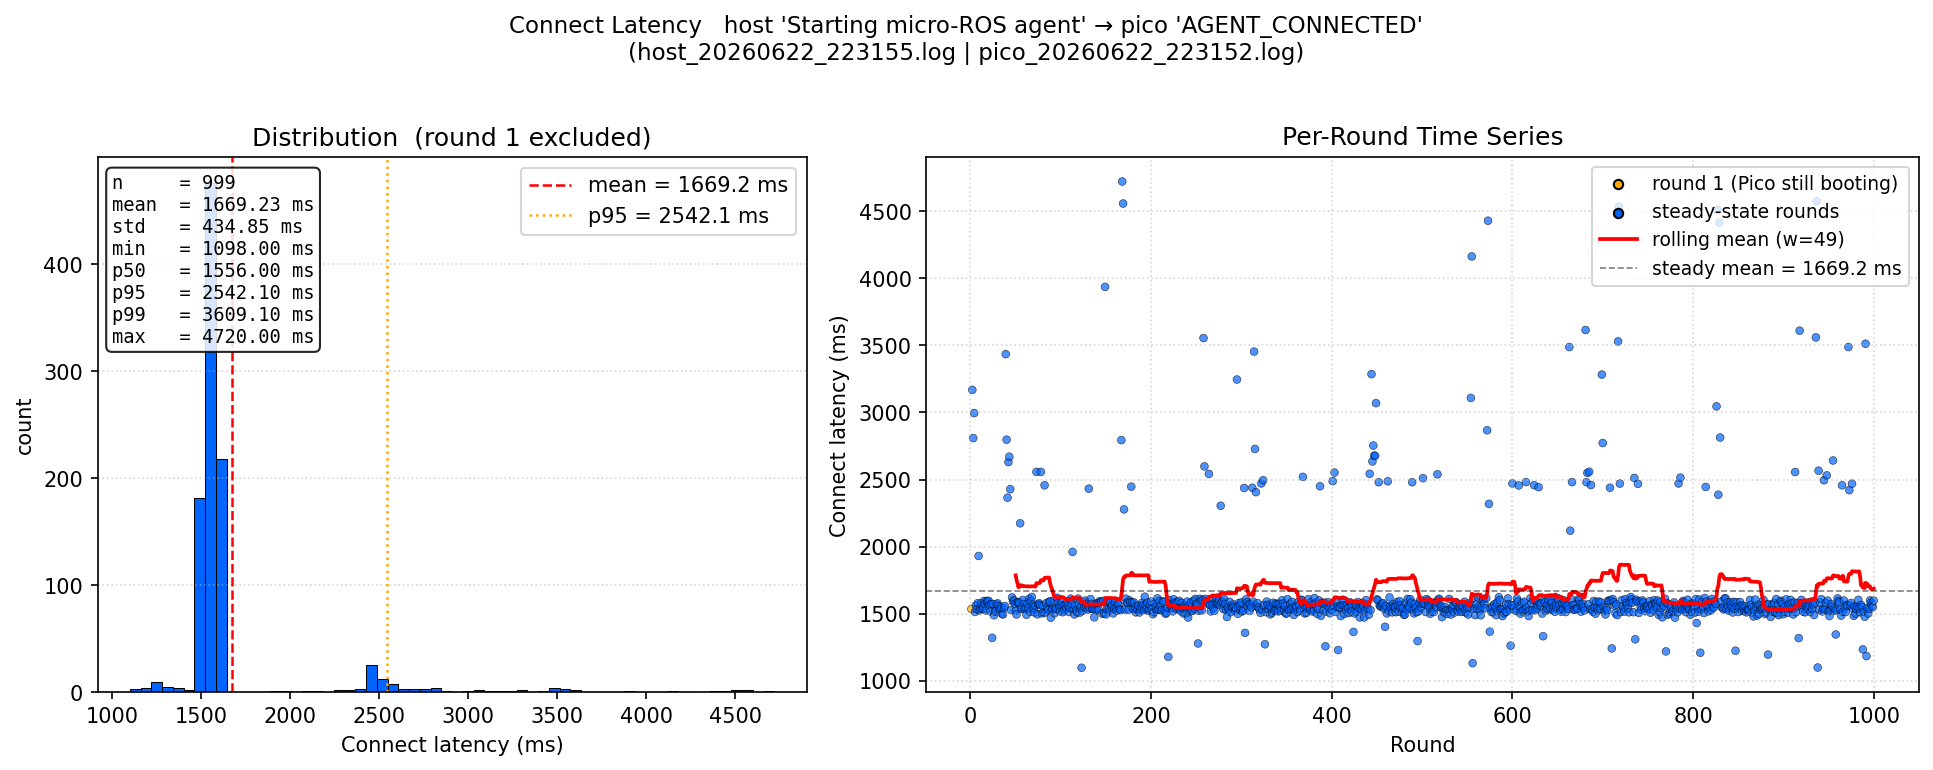

Values plotted in this chart, from the file beside it:
round, connect_latency_ms, excluded_from_stats
1, 1536, True
2, 3168, False
3, 2809, False
4, 2995, False
5, 1514, False
6, 1562, False
7, 1533, False
8, 1579, False
9, 1931, False
10, 1525, False
11, 1538, False
12, 1579, False
13, 1550, False
14, 1537, False
15, 1596, False
16, 1574, False
17, 1525, False
18, 1595, False
19, 1591, False
20, 1597, False
21, 1565, False
22, 1518, False
23, 1573, False
24, 1321, False
25, 1573, False
26, 1489, False
27, 1518, False
28, 1519, False
29, 1570, False
30, 1578, False
31, 1558, False
32, 1533, False
33, 1523, False
34, 1548, False
35, 1499, False
36, 1495, False
37, 1543, False
38, 1558, False
39, 3434, False
40, 2797, False
41, 2365, False
42, 2630, False
43, 2670, False
44, 2428, False
45, 1527, False
46, 1622, False
47, 1590, False
48, 1601, False
49, 1574, False
50, 1522, False
51, 1495, False
52, 1584, False
53, 1588, False
54, 1583, False
55, 2174, False
56, 1535, False
57, 1546, False
58, 1603, False
59, 1573, False
60, 1532, False
... 940 more rows
